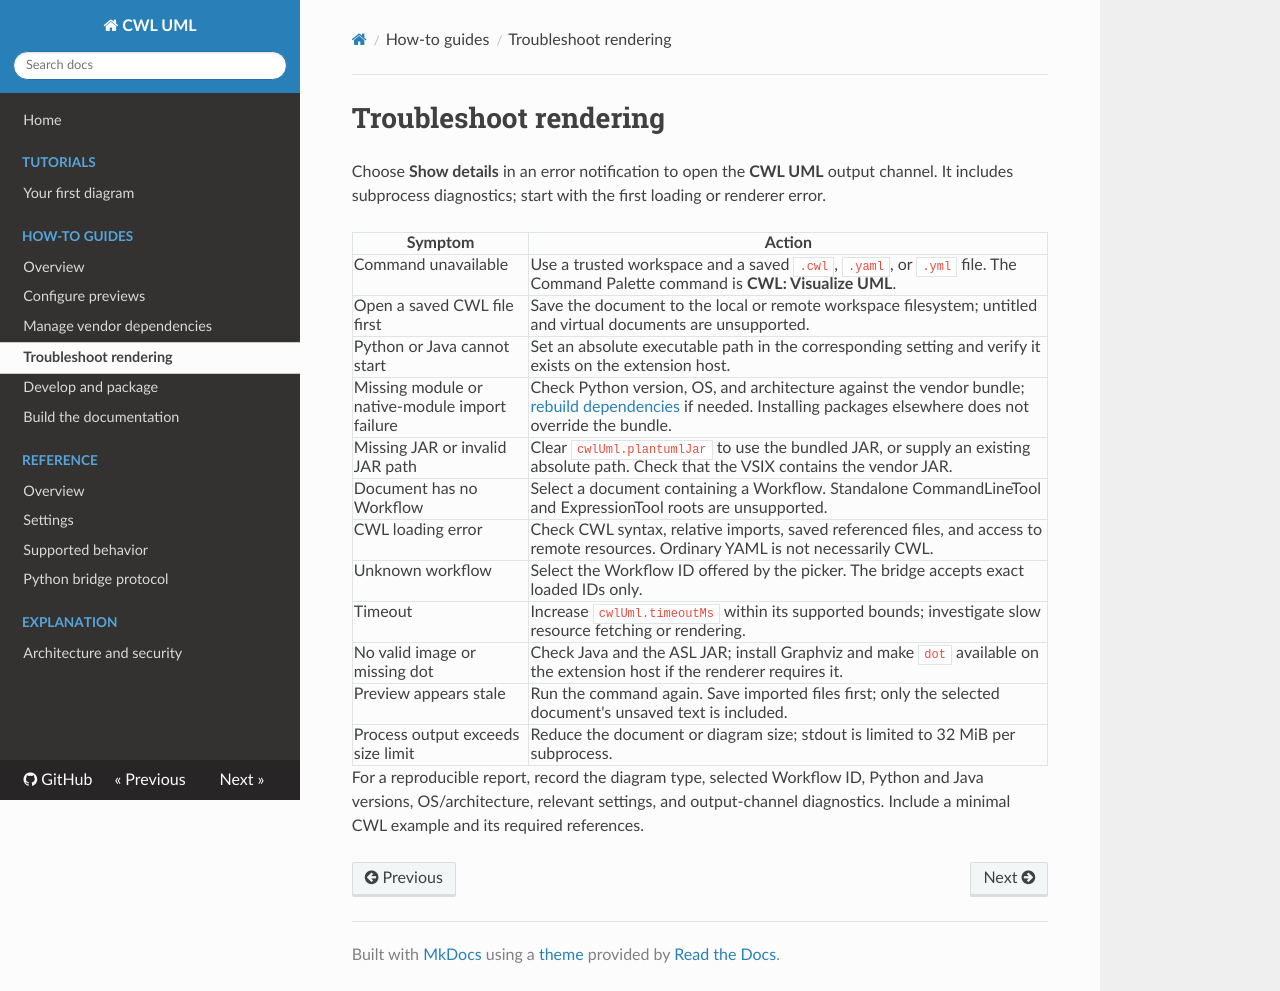

repository: transpiler-mate/cwl-uml-viewer · page: how-to/troubleshoot/index.html · generator: mkdocs

# Troubleshoot rendering

Choose **Show details** in an error notification to open the **CWL UML** output channel. It includes subprocess diagnostics; start with the first loading or renderer error.

| Symptom | Action |
| --- | --- |
| Command unavailable | Use a trusted workspace and a saved `.cwl`, `.yaml`, or `.yml` file. The Command Palette command is **CWL: Visualize UML**. |
| Open a saved CWL file first | Save the document to the local or remote workspace filesystem; untitled and virtual documents are unsupported. |
| Python or Java cannot start | Set an absolute executable path in the corresponding setting and verify it exists on the extension host. |
| Missing module or native-module import failure | Check Python version, OS, and architecture against the vendor bundle; [rebuild dependencies](dependencies.md) if needed. Installing packages elsewhere does not override the bundle. |
| Missing JAR or invalid JAR path | Clear `cwlUml.plantumlJar` to use the bundled JAR, or supply an existing absolute path. Check that the VSIX contains the vendor JAR. |
| Document has no Workflow | Select a document containing a Workflow. Standalone CommandLineTool and ExpressionTool roots are unsupported. |
| CWL loading error | Check CWL syntax, relative imports, saved referenced files, and access to remote resources. Ordinary YAML is not necessarily CWL. |
| Unknown workflow | Select the Workflow ID offered by the picker. The bridge accepts exact loaded IDs only. |
| Timeout | Increase `cwlUml.timeoutMs` within its supported bounds; investigate slow resource fetching or rendering. |
| No valid image or missing dot | Check Java and the ASL JAR; install Graphviz and make `dot` available on the extension host if the renderer requires it. |
| Preview appears stale | Run the command again. Save imported files first; only the selected document's unsaved text is included. |
| Process output exceeds size limit | Reduce the document or diagram size; stdout is limited to 32 MiB per subprocess. |

For a reproducible report, record the diagram type, selected Workflow ID, Python and Java versions, OS/architecture, relevant settings, and output-channel diagnostics. Include a minimal CWL example and its required references.
